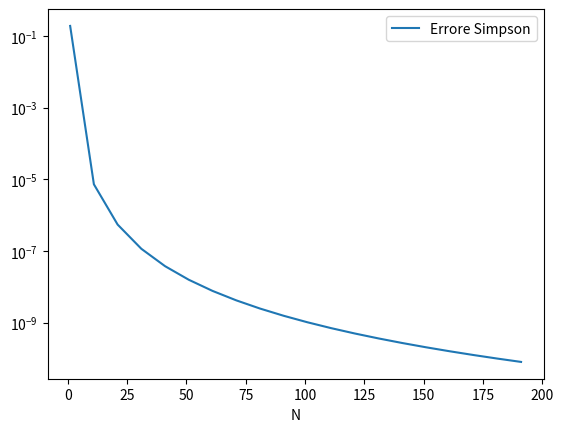

The matplotlib source for this figure:
import numpy as np
import matplotlib.pyplot as plt

# Definizione funzione da integrare
def f(x):
    #y = -6*x**2 + 16*x - 4
    y = np.cos(x)+2
    return y

def F(x):
    #y = -2*x**3 + 8*x**2 - 4*x + 2
    y = np.sin(x)+2*x
    return y

# Calcolo formula composta Simpson
def SimpsonComposta(f,a,b,N):
    # Calcolo estremi sottointervallo
    z = np.linspace(a,b,N+1)
    # Calcolo formula di quadratura
    fz = f(z)
    S1 = 0
    for i in range(1,N):
        S1 = S1 + fz[i]

    S2 = 0
    for i in range(0, N):
        med = (z[i] + z[i + 1]) / 2
        S2 = S2 + f(med)

    S = (fz[0] + 2 * S1 + 4 * S2 + fz[N]) * (b - a) / 6 / N
    return S

# Intervallo di integrazione
a = 2.0 ; b = 6.0
# Calcolo valore esatto integrale
I = F(b) - F(a)
# Calcolo integrale ed errore
print('Integrale esatto : %f' % I)
N_range = range(1,200,10)
Errore = np.zeros(len(N_range))

for i in range(len(N_range)):
    N = N_range[i]
    T = SimpsonComposta(f,a,b,N)
    Errore[i] = abs(I - T)
    print('N=%d Errore=%e' %(N,Errore[i]))

plt.figure(1)
plt.semilogy(N_range,Errore,label='Errore Simpson')
plt.xlabel('N')
plt.legend()
plt.show()